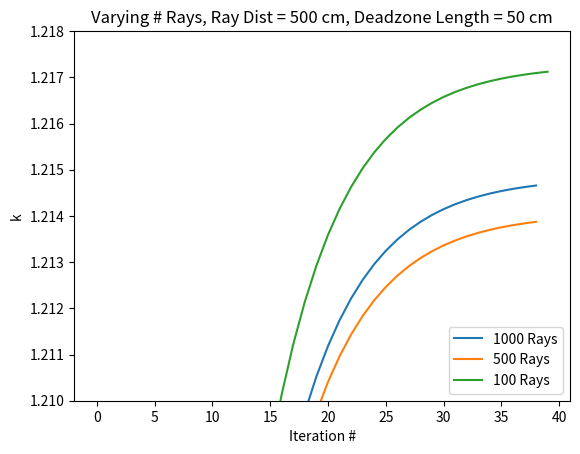

Recreate this plot in Python.
import matplotlib.pyplot as plt




# Running 1000 rays for a distance of 500.0 with a deadzone of 50.0
numRays_1000_rayDist_500_deadzone_50 = [0.74223936821, 1.08410027382, 1.11796912349, 1.1409542623, 1.15690420527, 1.1682581587, 1.17665140494, 1.18309616853, 1.18821495445, 1.19238414273, 1.19583931764, 1.19873465098, 1.20117712936, 1.20324544622, 1.20500044646, 1.20649097787, 1.20775727395, 1.20883301251, 1.2097466534, 1.21052237292, 1.21118076163, 1.21173937402, 1.21221317808, 1.21261493195, 1.21295550376, 1.21324414537, 1.2134887273, 1.21369594052, 1.21387146983, 1.21402014251, 1.21414605575, 1.21425268559, 1.21434298005, 1.21441943853, 1.21448417955, 1.21453899837, 1.21458541601, 1.21462472094, 1.21465800448]

# Running 500 rays for a distance of 500.0 with a deadzone of 50.0
numRays_500_rayDist_500_deadzone_50 = [0.742260031818, 1.08386721803, 1.11752021614, 1.14037971865, 1.15626242291, 1.1675792309, 1.1759500489, 1.1823795361, 1.18748688665, 1.19164693219, 1.19509453439, 1.19798348912, 1.2004205591, 1.20248428271, 1.20423538424, 1.20572261131, 1.20698611162, 1.20805948868, 1.20897113798, 1.20974518016, 1.21040215787, 1.21095958449, 1.21143239289, 1.21183331127, 1.21217318238, 1.21246123657, 1.21270532613, 1.21291212673, 1.21308731022, 1.21323569303, 1.21336136321, 1.21346778914, 1.21355791241, 1.21363422705, 1.21369884706, 1.21375356393, 1.21379989553, 1.21383912768, 1.2138723495]


# Running 100 rays for a distance of 500.0 with a deadzone of 50.0
numRays_100_rayDist_500_deadzone_50 = [0.742215584236, 1.08485540898, 1.11937911309, 1.14274612508, 1.1589001529, 1.17036606157, 1.17882600753, 1.18531555461, 1.19046754316, 1.19466321141, 1.19814040204, 1.20105443312, 1.20351294392, 1.20559505764, 1.20736194089, 1.20886270369, 1.21013780315, 1.21122111153, 1.21214125884, 1.21292257028, 1.21358576633, 1.21414851444, 1.21462588048, 1.21503070701, 1.21537393487, 1.21566487826, 1.21591146103, 1.21612041976, 1.21629747807, 1.21644749632, 1.21657459981, 1.21668228842, 1.21677353041, 1.21685084235, 1.21691635727, 1.21697188272, 1.21701895013, 1.21705885675, 1.21709270133, 1.21712141436 ]



















# Running 1000 rays for a distance of 600.0 with a deadzone of 50.0
numRays_1000_rayDist_600_deadzone_50 = [0.742240110752, 1.08411686016, 1.11799769056, 1.14098946972, 1.15694272688, 1.16829833065, 1.17669244173, 1.18313771587, 1.18825684741, 1.19242630132, 1.19588169817, 1.19877722535, 1.2012198762, 1.20328834728, 1.20504348514, 1.20653413872, 1.20780054253, 1.20887637535, 1.20979009802, 1.21056588785, 1.21122433641, 1.21178299914, 1.21225684499, 1.21265863297, 1.21299923204, 1.21328789482, 1.21353249253, 1.21373971677, 1.2139152529, 1.21406392875, 1.21418984194, 1.21429646892, 1.21438675808, 1.21446320914, 1.2145279409, 1.21458274887, 1.21462915427, 1.21466844579, 1.21470171488]

# Running 1000 rays for a distance of 500.0 with a deadzone of 50.0, 
numRays_1000_rayDist_500_deadzone_50 = [0.74223936821, 1.08410027382, 1.11796912349, 1.1409542623, 1.15690420527, 1.1682581587, 1.17665140494, 1.18309616853, 1.18821495445, 1.19238414273, 1.19583931764, 1.19873465098, 1.20117712936, 1.20324544622, 1.20500044646, 1.20649097787, 1.20775727395, 1.20883301251, 1.2097466534, 1.21052237292, 1.21118076163, 1.21173937402, 1.21221317808, 1.21261493195, 1.21295550376, 1.21324414537, 1.2134887273, 1.21369594052, 1.21387146983, 1.21402014251, 1.21414605575, 1.21425268559, 1.21434298005, 1.21441943853, 1.21448417955, 1.21453899837, 1.21458541601, 1.21462472094, 1.21465800448]

# Running 1000 rays for a distance of 300.0 with a deadzone of 50.0
numRays_1000_rayDist_300_deadzone_50 = [0.742248880119, 1.08421201326, 1.11816064794, 1.14119178581, 1.1571657665, 1.1685324053, 1.17693276133, 1.18338198638, 1.18850391596, 1.19267555653, 1.19613277834, 1.19902988791, 1.20147393798, 1.20354365749, 1.20529991308, 1.20679156807, 1.20805886865, 1.20913550387, 1.21004994387, 1.21082637462, 1.21148539568, 1.21204456992, 1.21251887305, 1.21292107029, 1.21326203623, 1.21355102854, 1.21379592297, 1.21400341517, 1.2141791941, 1.21432809075, 1.21445420556, 1.21456101745, 1.21465147696, 1.21472808573, 1.2147929642, 1.21484790933, 1.21489444362, 1.21493385683, 1.2149672414]

# Running 1000 rays for a distance of 200.0 with a deadzone of 50.0 
numRays_1000_rayDist_200_deadzone_50 = [0.742261208396, 1.08435095495, 1.11839738639, 1.14148464462, 1.15748776404, 1.16886964534, 1.17727844676, 1.18373290972, 1.18885849956, 1.19303298651, 1.19649258699, 1.19939176832, 1.2018376604, 1.20390903206, 1.20566677344, 1.20715976421, 1.20842826376, 1.20950597292, 1.21042137286, 1.21119866001, 1.21185844389, 1.21241829674, 1.21289320306, 1.21329593618, 1.21363737816, 1.21392679347, 1.21417206402, 1.21437989102, 1.2145559684, 1.21470513156, 1.2148314849, 1.21493851082, 1.21502916294, 1.21510594559, 1.21517098162, 1.21522607005, 1.21527273523, 1.21531226851, 1.21534576372, 1.21537414725]

# Running 1000 rays for a distance of 100.0 with a deadzone of 50.0
numRays_1000_rayDist_100_deadzone_50 = [0.742313821418 ,1.085126203,1.11974157301,1.14315692805,1.15933175774,1.17080464168,1.17926491763,1.18575208807,1.19090100268,1.19509383487,1.19856880978,1.20148134716,1.20393905331,1.20602096082,1.2077881277,1.20928955712,1.21056561022,1.21165007745,1.21257152158,1.21335421412,1.21401883375,1.21458301616,1.21506180375,1.21546802237,1.21581260138,1.21610484772,1.21635268116,1.21656283657,1.21674103765,1.21689214611,1.21702028946,1.21712897039,1.21722116029,1.21729937904,1.21736576301,1.21742212306,1.21746999377,1.21751067545,1.21754526965,1.2175747095,1.21759978535,1.21762116653,1.21763941987]








# Running 1000 rays for a distance of 500.0 with a deadzone of 100.0
numRays_1000_rayDist_500_deadzone_100 = [0.742237946403, 1.08410167022, 1.11797376579, 1.14096082794, 1.15691185316, 1.16826646511, 1.17666016636, 1.18310528106, 1.18822435379, 1.1923937826, 1.1958491608, 1.19874466608, 1.20118728975, 1.20325572936, 1.20501083343, 1.20650145297, 1.20776782428, 1.20884362754, 1.20975732461, 1.21053309346, 1.21119152601, 1.21175017789, 1.21222401801, 1.21262580523, 1.21296640829, 1.21325507952, 1.2134996898, 1.21370693042, 1.2138824864, 1.21403118522, 1.21415712419, 1.21426377947, 1.21435409916, 1.21443058272, 1.21449534873, 1.21455019246, 1.21459663497, 1.21463596475, 1.21466927311]



# Running 1000 rays for a distance of 500.0 with a deadzone of 60.0
numRays_1000_rayDist_500_deadzone_60 = [0.742239222714, 1.08409896622, 1.11796748635, 1.14095254209, 1.15690250696, 1.16825651492, 1.17664982029, 1.18309463653, 1.18821346498, 1.19238268547, 1.19583788323, 1.19873323141, 1.20117571803, 1.20324403782, 1.2049990368, 1.20648956372, 1.2077558529, 1.20883158279, 1.20974521377, 1.21052092254, 1.21117929999, 1.21173790085, 1.2122116933, 1.2126134356, 1.212953996, 1.2132426264, 1.21348719737, 1.2136943999, 1.2138699188, 1.21401858136, 1.21414448476, 1.21425110502, 1.21434139015, 1.21441783953, 1.21448257168, 1.21453738182, 1.21458379096, 1.21462308755, 1.21465636291]



# Running 1000 rays for a distance of 500.0 with a deadzone of 50.0,
numRays_1000_rayDist_500_deadzone_50 = [0.74223936821, 1.08410027382, 1.11796912349, 1.1409542623, 1.15690420527, 1.1682581587, 1.17665140494, 1.18309616853, 1.18821495445, 1.19238414273, 1.19583931764, 1.19873465098, 1.20117712936, 1.20324544622, 1.20500044646, 1.20649097787, 1.20775727395, 1.20883301251, 1.2097466534, 1.21052237292, 1.21118076163, 1.21173937402, 1.21221317808, 1.21261493195, 1.21295550376, 1.21324414537, 1.2134887273, 1.21369594052, 1.21387146983, 1.21402014251, 1.21414605575, 1.21425268559, 1.21434298005, 1.21441943853, 1.21448417955, 1.21453899837, 1.21458541601, 1.21462472094, 1.21465800448]

# Running 1000 rays for a distance of 500.0 with a deadzone of 30.0
numRays_1000_rayDist_500_deadzone_30 = [0.742237458885, 1.08409773309, 1.1179661675, 1.14095095421, 1.15690068655, 1.16825453687, 1.17664775218, 1.18309252502, 1.18821133849, 1.19238055979, 1.19583576637, 1.19873112696, 1.20117362717, 1.20324196057, 1.20499697266, 1.20648751203, 1.207753813, 1.20882955411, 1.20974319583, 1.210518915, 1.2111773026, 1.21173591344, 1.21220971577, 1.21261146791, 1.21295203814, 1.21324067842, 1.21348525932, 1.21369247185, 1.21386800083, 1.21401667356, 1.21414258721, 1.21424921782, 1.21433951337, 1.21441597327, 1.214480716, 1.2145355368, 1.21458195666, 1.21462126404, 1.21465455023]










# Running 1000 rays for a distance of 200.0 with a deadzone of 100.0
numRays_1000_rayDist_200_deadzone_100 = [0.742266220991, 1.08447737038, 1.11862211936, 1.14176605822, 1.15779891234, 1.16919666971, 1.17761457476, 1.1840749077, 1.18920471865, 1.19338251937, 1.19684486654, 1.19974639307, 1.20219431628, 1.20426745742, 1.20602674279, 1.20752108009, 1.2087907522, 1.20986948044, 1.21078576424, 1.21156381634, 1.21222426086, 1.2127846831, 1.21326007916, 1.21366323263, 1.21400503465, 1.21429475769, 1.21454029063, 1.21474834081, 1.21492460749, 1.21507393072, 1.21520041892, 1.21530755799, 1.21539830458, 1.21547516564, 1.21554026628, 1.21559540748, 1.21564211526, 1.21568168243, 1.21571520405]



# Running 1000 rays for a distance of 200.0 with a deadzone of 80.0
numRays_1000_rayDist_200_deadzone_80 = [0.742273210815, 1.08446904971, 1.11859843009, 1.14173339266, 1.15776133718, 1.16915623773, 1.1775722668, 1.18403121304, 1.18915993066, 1.19333684328, 1.19679846519, 1.19969940296, 1.20214685366, 1.2042196211, 1.20597861599, 1.20747273225, 1.2087422407, 1.20982085226, 1.21073705758, 1.21151506201, 1.21217548354, 1.2127359024, 1.21321131055, 1.21361448824, 1.21395632386, 1.21424608771, 1.21449166691, 1.21469976741, 1.21487608737, 1.21502546597, 1.21515201095, 1.21525920769, 1.21535001243, 1.21542693182, 1.21549209074, 1.21554728999, 1.21559405548, 1.21563367991, 1.21566725832, 1.21569571814]



# Running 1000 rays for a distance of 200.0 with a deadzone of 60.0
numRays_1000_rayDist_200_deadzone_60 = [0.74226228663, 1.08436444837, 1.11842229409, 1.14151645826, 1.15752338834, 1.16890741678, 1.17731751491, 1.18377284525, 1.18889906893, 1.19307405263, 1.19653406003, 1.19943358332, 1.20187976676, 1.20395138843, 1.20570934514, 1.20720252174, 1.20847118189, 1.20954903002, 1.21046455039, 1.2112419421, 1.21190181696, 1.21246174919, 1.21293672499, 1.21333951917, 1.21368101503, 1.21397047813, 1.21421579128, 1.21442365648, 1.21459976831, 1.21474896277, 1.2148753447, 1.21498239692, 1.21507307341, 1.21514987878, 1.21521493613, 1.2152700447, 1.215316729, 1.21535628055, 1.21538979329, 1.21541819374]



# Running 1000 rays for a distance of 200.0 with a deadzone of 50.0
numRays_1000_rayDist_200_deadzone_50 = [0.742261208396, 1.08435095495, 1.11839738639, 1.14148464462, 1.15748776404, 1.16886964534, 1.17727844676, 1.18373290972, 1.18885849956, 1.19303298651, 1.19649258699, 1.19939176832, 1.2018376604, 1.20390903206, 1.20566677344, 1.20715976421, 1.20842826376, 1.20950597292, 1.21042137286, 1.21119866001, 1.21185844389, 1.21241829674, 1.21289320306, 1.21329593618, 1.21363737816, 1.21392679347, 1.21417206402, 1.21437989102, 1.2145559684, 1.21470513156, 1.2148314849, 1.21493851082, 1.21502916294, 1.21510594559, 1.21517098162, 1.21522607005, 1.21527273523, 1.21531226851, 1.21534576372, 1.21537414725]


# Running 1000 rays for a distance of 200.0 with a deadzone of 40.0
numRays_1000_rayDist_200_deadzone_40 = [0.742256815917, 1.08433474184, 1.11837229837, 1.14145423901, 1.15745454213, 1.16883496271, 1.17724300559, 1.18369705425, 1.18882239686, 1.19299671526, 1.19645618381, 1.19935525032, 1.20180103626, 1.2038723073, 1.2056299528, 1.20712285259, 1.20839126655, 1.20946889592, 1.21038422223, 1.21116144205, 1.21182116489, 1.21238096286, 1.21285582022, 1.21325851001, 1.21359991393, 1.21388929608, 1.21413453799, 1.21434234046, 1.21451839707, 1.21466754287, 1.21479388189, 1.21490089625, 1.21499153926, 1.215068315, 1.21513334607, 1.21518843129, 1.21523509479, 1.21527462775, 1.21530812384, 1.21533650933]






plt.title("Varying # Rays, Ray Dist = 500 cm, Deadzone Length = 50 cm")
plt.plot(numRays_1000_rayDist_500_deadzone_50,label="1000 Rays")
plt.plot(numRays_500_rayDist_500_deadzone_50,label="500 Rays")
plt.plot(numRays_100_rayDist_500_deadzone_50,label="100 Rays")
plt.ylim([1.210,1.218])

"""
plt.title("1000 Rays, Varying Ray Dist, Deadzone Length = 50 cm")
plt.plot(numRays_1000_rayDist_600_deadzone_50,label="600 cm Rays")
plt.plot(numRays_1000_rayDist_500_deadzone_50,label="500 cm Rays")
plt.plot(numRays_1000_rayDist_300_deadzone_50,label="300 cm Rays")
plt.plot(numRays_1000_rayDist_200_deadzone_50,label="200 cm Rays")
plt.plot(numRays_1000_rayDist_100_deadzone_50,label="100 cm Rays")
plt.ylim([1.210,1.218])
"""

"""
plt.title("1000 Rays, 500 cm Ray Dist, Varying Deadzone Length")
plt.plot(numRays_1000_rayDist_500_deadzone_100,label="100 cm Deadzone")
plt.plot(numRays_1000_rayDist_500_deadzone_60,label="60 cm Deadzone")
plt.plot(numRays_1000_rayDist_500_deadzone_50,label="50 cm Deadzone")
plt.plot(numRays_1000_rayDist_500_deadzone_30,label="30 cm Deadzone")
plt.ylim([1.210,1.2175])
"""

"""
plt.title("1000 Rays, 200 cm Ray Dist, Varying Deadzone Length")
plt.plot(numRays_1000_rayDist_200_deadzone_100,label="100 cm Deadzone")
plt.plot(numRays_1000_rayDist_200_deadzone_80,label="80 cm Deadzone")
plt.plot(numRays_1000_rayDist_200_deadzone_60,label="60 cm Deadzone")
plt.plot(numRays_1000_rayDist_200_deadzone_50,label="50 cm Deadzone")
plt.plot(numRays_1000_rayDist_200_deadzone_40,label="40 cm Deadzone")
plt.ylim([1.210,1.2175])
"""

plt.legend(loc="lower right")
plt.xlabel("Iteration #")
plt.ylabel("k")
plt.show()


